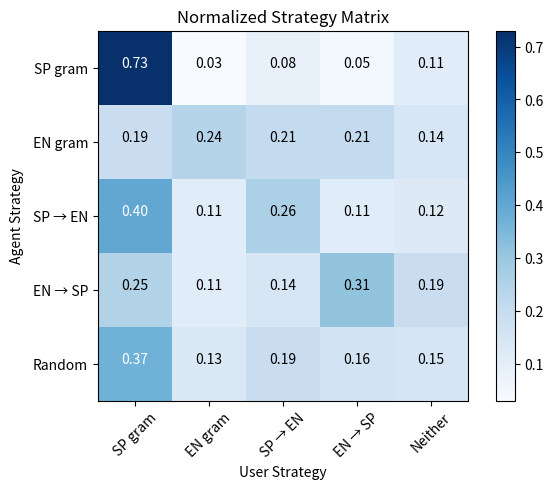

Write Python code to recreate this figure.
# -*- coding: utf-8 -*-
import itertools

import numpy as np
from matplotlib import pyplot as plt


randn = np.random.randn


VALUES = [
	[0.73, 0.03, 0.08, 0.05, 0.11],
	[0.19, 0.24, 0.21, 0.21, 0.14],
	[0.40, 0.11, 0.26, 0.11, 0.12],
	[0.25, 0.11, 0.14, 0.31, 0.19],
	[0.37, 0.13, 0.19, 0.16, 0.15]
]

# VALUES = [
# 	[0.8, 0.07, 0.06, 0.07],
# 	[0.33, 0.35, 0.10, 0.22],
# 	[0.54, 0.16, 0.13, 0.17],
# 	[0.38, 0.19, 0.07, 0.36],
# 	[0.47, 0.19, 0.09, 0.25]
# ]

cm = np.array(VALUES)
cmap = plt.cm.Blues
size = 6
# fig, ax = subplots(figsize=(size, size))
# plt.figure(figsize=(size, size))
plt.figure()
plt.imshow(cm, interpolation='nearest', cmap=cmap)
plt.title("Normalized Strategy Matrix")
plt.colorbar()
# x_ticks = np.arange(len(classes))

x_labels = ["SP gram", "EN gram", u"SP → EN", u"EN → SP", "Neither"]
y_labels = ["SP gram", " EN gram", u"SP → EN", u"EN → SP", "Random"]
plt.xticks(np.arange(len(x_labels)), x_labels, rotation=45)
plt.yticks(np.arange(len(y_labels)), y_labels)

fmt = '.2f'  # if normalize else 'd'
thresh = cm.max() / 2.
for i, j in itertools.product(range(cm.shape[0]), range(cm.shape[1])):
	plt.text(j, i, format(cm[i, j], fmt),
			 horizontalalignment="center",
			 # verticalalignment="center",
			 color="white" if cm[i, j] > thresh else "black")

plt.tight_layout()
plt.ylabel('Agent Strategy')
plt.xlabel('User Strategy')
plt.show()
